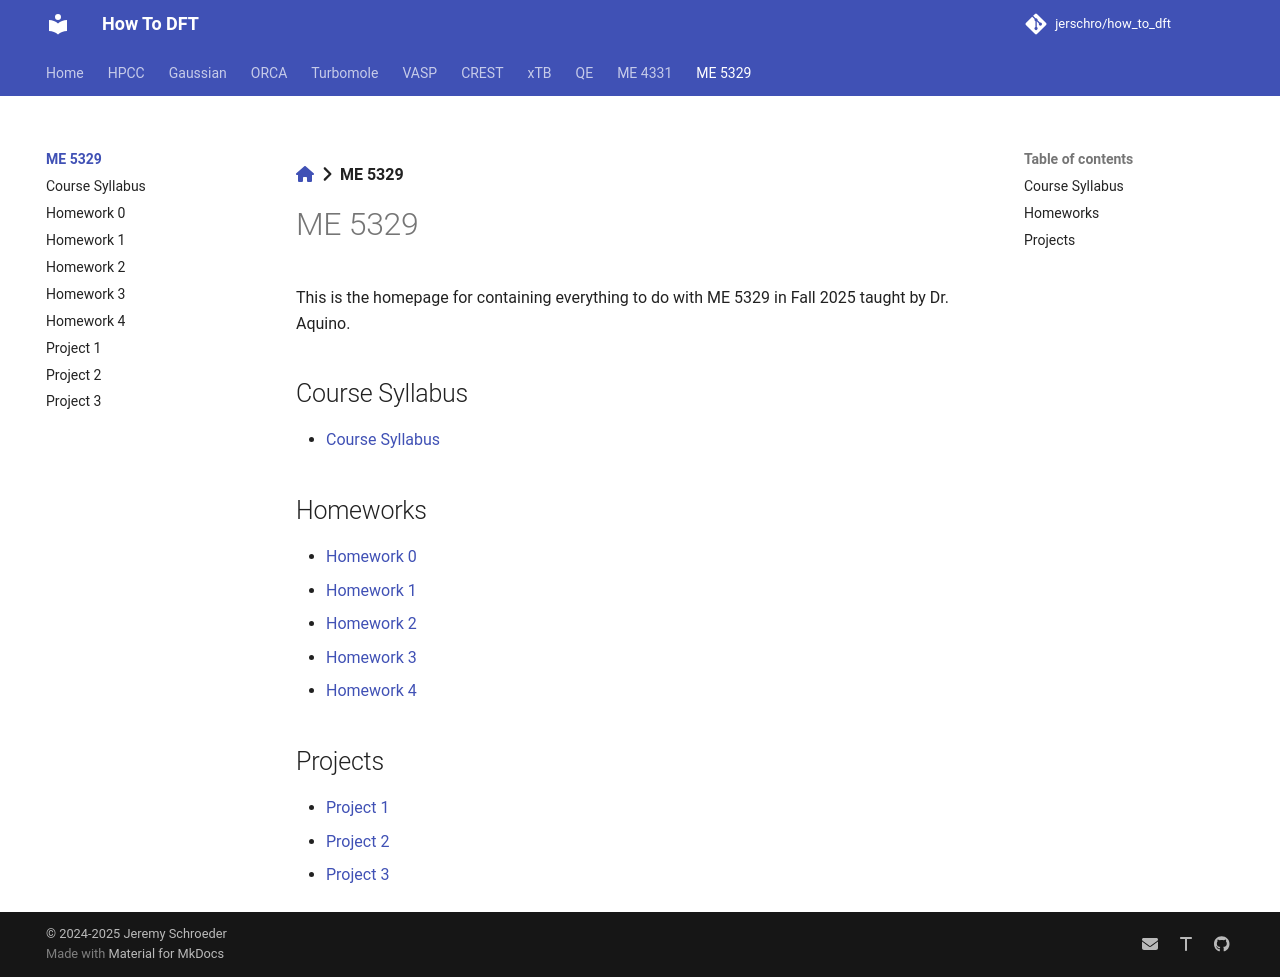

repository: jerschro/how_to_dft · page: me_5329/index.html · generator: mkdocs

[:fontawesome-solid-house:](../index.md) :fontawesome-solid-angle-right: **ME 5329**
# ME 5329

This is the homepage for containing everything to do with ME 5329 in Fall 2025 taught by Dr. Aquino. 

## Course Syllabus

* [Course Syllabus](course_syllabus.md)

## Homeworks

* [Homework 0](homework_00.md)
* [Homework 1](homework_01.md)
* [Homework 2](homework_02.md)
* [Homework 3](homework_03.md)

## Projects

* [Project 1](project_01.md)
* [Project 2](project_02.md)
* [Project 3](project_03.md)
